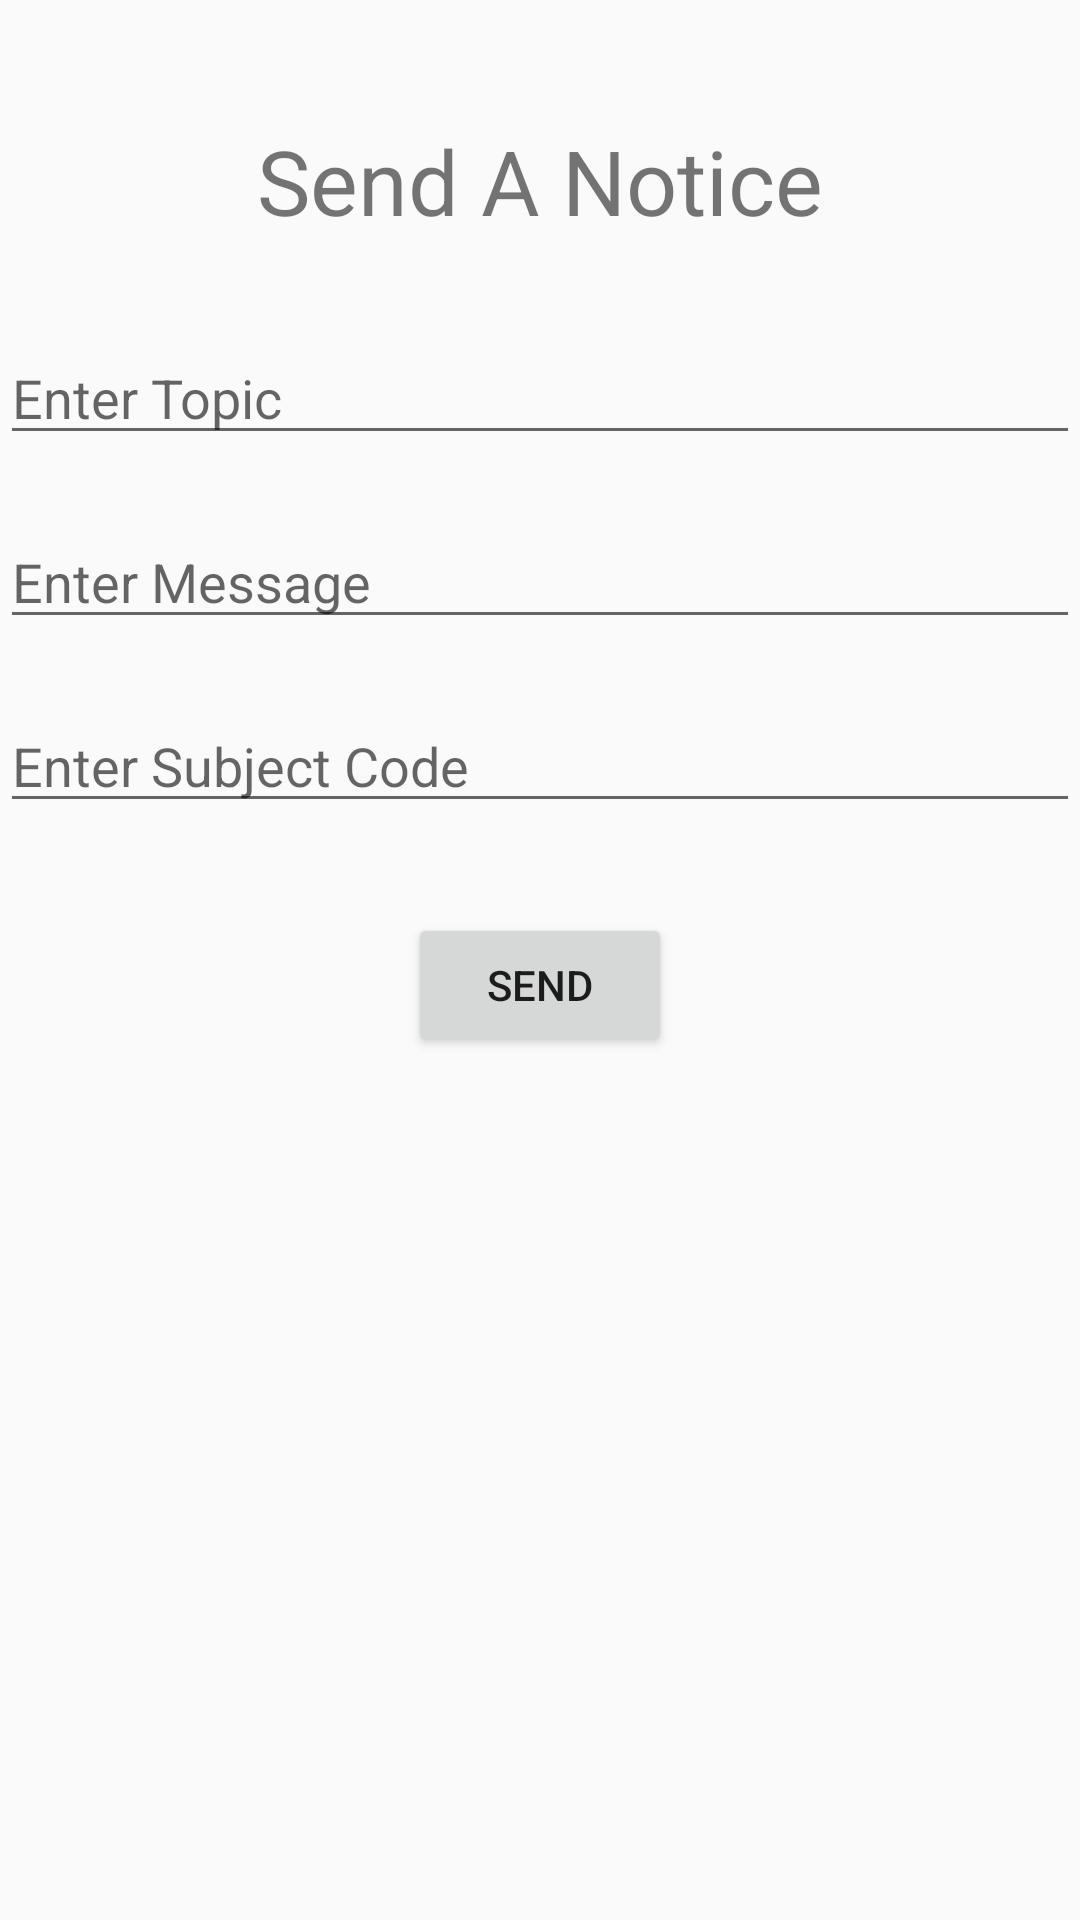

Android layout source for this screen:
<!-- AndroidManifest.xml: application theme Theme.AppCompat.Light.NoActionBar -->
<!-- res/layout/activity_notice_faculty.xml -->
<?xml version="1.0" encoding="utf-8"?>

<LinearLayout xmlns:android="http://schemas.android.com/apk/res/android"
    android:orientation="vertical" android:layout_width="match_parent"
    android:layout_height="match_parent"
    android:layout_margin="20dp">

    <TextView
        android:layout_width="match_parent"
        android:layout_height="wrap_content"
        android:text="Send A Notice"
        android:gravity="center_horizontal"
        android:textSize="30sp"
        android:layout_marginTop="40dp"/>
    <android.support.design.widget.TextInputEditText
        android:layout_width="match_parent"
        android:layout_height="wrap_content"
        android:hint="Enter Topic"
        android:id="@+id/topic"
        android:layout_marginTop="30dp"/>
    <android.support.design.widget.TextInputEditText
        android:layout_width="match_parent"
        android:layout_height="wrap_content"
        android:layout_marginTop="20dp"
        android:hint="Enter Message"
        android:id="@+id/message"/>
    <android.support.design.widget.TextInputEditText
        android:layout_width="match_parent"
        android:layout_height="wrap_content"
        android:layout_marginTop="20dp"
        android:hint="Enter Subject Code"
        android:id="@+id/subject_code"/>
    <Button
        android:layout_width="wrap_content"
        android:layout_height="wrap_content"
        android:layout_gravity="center_horizontal"
        android:layout_marginTop="30dp"
        android:text="Send"
        android:onClick="onSend" />

</LinearLayout>
<!-- resources referenced by this layout -->
<resources>

</resources>
